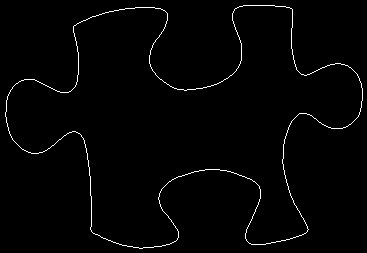

The table this chart was drawn from, first rows:
75, 25
76, 24
77, 23
78, 23
79, 22
80, 22
81, 21
82, 21
83, 20
84, 20
85, 20
86, 19
87, 19
88, 18
89, 18
90, 17
91, 17
92, 16
93, 16
94, 16
95, 16
96, 15
97, 15
98, 15
99, 14
100, 14
101, 14
102, 13
103, 13
104, 13
105, 12
106, 12
107, 12
108, 12
109, 11
110, 11
111, 11
112, 11
113, 11
114, 10
115, 10
116, 10
117, 10
118, 10
119, 9
120, 9
121, 9
122, 9
123, 9
124, 9
125, 8
126, 8
127, 8
128, 8
129, 8
130, 8
131, 8
132, 8
133, 8
134, 8
135, 7
... 1,323 more rows
